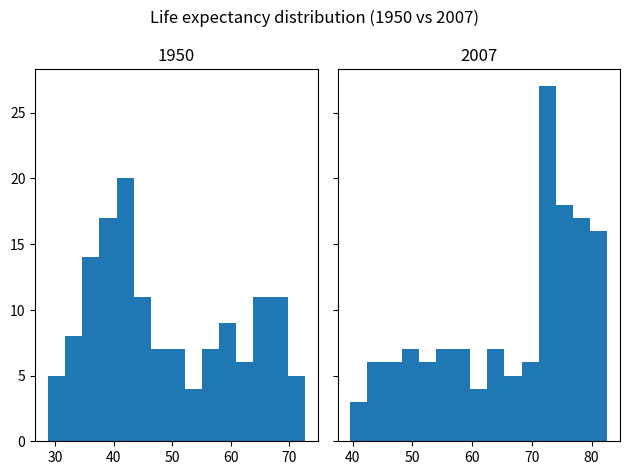

Write Python code to recreate this figure.
import matplotlib.pyplot as plt

if __name__ == '__main__':
    life_exp1950 = [28.8, 55.23, 43.08, 30.02, 62.48, 69.12, 66.8, 50.94, 37.48, 68.0, 38.22, 40.41, 53.82, 47.62, 50.92, 59.6, 31.98, 39.03, 39.42, 38.52, 68.75, 35.46, 38.09, 54.74, 44.0, 50.64, 40.72, 39.14, 42.11, 57.21, 40.48, 61.21, 59.42, 66.87, 70.78, 34.81, 45.93, 48.36, 41.89, 45.26, 34.48, 35.93, 34.08, 66.55, 67.41, 37.0, 30.0, 67.5, 43.15, 65.86, 42.02, 33.61, 32.5, 37.58, 41.91, 60.96, 64.03, 72.49, 37.37, 37.47, 44.87, 45.32, 66.91, 65.39, 65.94, 58.53, 63.03, 43.16, 42.27, 50.06, 47.45, 55.56, 55.93, 42.14, 38.48, 42.72, 36.68, 36.26, 48.46, 33.68, 40.54, 50.99, 50.79, 42.24, 59.16, 42.87, 31.29, 36.32, 41.72, 36.16, 72.13, 69.39, 42.31, 37.44, 36.32, 72.67, 37.58, 43.44, 55.19, 62.65, 43.9, 47.75, 61.31, 59.82, 64.28, 52.72, 61.05, 40.0, 46.47, 39.88, 37.28, 58.0, 30.33, 60.4, 64.36, 65.57, 32.98, 45.01, 64.94, 57.59, 38.64, 41.41, 71.86, 69.62, 45.88, 58.5, 41.22, 50.85, 38.6, 59.1, 44.6, 43.58, 39.98, 69.18, 68.44, 66.07, 55.09, 40.41, 43.16, 32.55, 42.04, 48.45]
    life_exp = [43.828, 76.423, 72.301, 42.731, 75.32, 81.235, 79.829, 75.635, 64.062, 79.441, 56.728, 65.554, 74.852, 50.728, 72.39, 73.005, 52.295, 49.58, 59.723, 50.43, 80.653, 44.74100000000001, 50.651, 78.553, 72.961, 72.889, 65.152, 46.462, 55.322, 78.782, 48.328, 75.748, 78.273, 76.486, 78.332, 54.791, 72.235, 74.994, 71.33800000000001, 71.878, 51.57899999999999, 58.04, 52.947, 79.313, 80.657, 56.735, 59.448, 79.406, 60.022, 79.483, 70.259, 56.007, 46.388000000000005, 60.916, 70.19800000000001, 82.208, 73.33800000000001, 81.757, 64.69800000000001, 70.65, 70.964, 59.545, 78.885, 80.745, 80.546, 72.567, 82.603, 72.535, 54.11, 67.297, 78.623, 77.58800000000001, 71.993, 42.592, 45.678, 73.952, 59.443000000000005, 48.303, 74.241, 54.467, 64.164, 72.801, 76.195, 66.803, 74.543, 71.164, 42.082, 62.069, 52.906000000000006, 63.785, 79.762, 80.204, 72.899, 56.867, 46.859, 80.196, 75.64, 65.483, 75.53699999999999, 71.752, 71.421, 71.688, 75.563, 78.098, 78.74600000000001, 76.442, 72.476, 46.242, 65.528, 72.777, 63.062, 74.002, 42.568000000000005, 79.972, 74.663, 77.926, 48.159, 49.339, 80.941, 72.396, 58.556, 39.613, 80.884, 81.70100000000001, 74.143, 78.4, 52.517, 70.616, 58.42, 69.819, 73.923, 71.777, 51.542, 79.425, 78.242, 76.384, 73.747, 74.249, 73.422, 62.698, 42.38399999999999, 43.487]

    f, (hist1, hist2) = plt.subplots(1, 2, sharey=True)

    hist1.hist(life_exp1950, bins=15)
    hist2.hist(life_exp, bins=15)

    f.suptitle("Life expectancy distribution (1950 vs 2007)")
    hist1.set_title("1950")
    hist2.set_title("2007")

    plt.tight_layout()
    plt.show()

    #  Is there a big difference with the histogram for the 2007 data? - Yes, life expectancy drastically has increased.